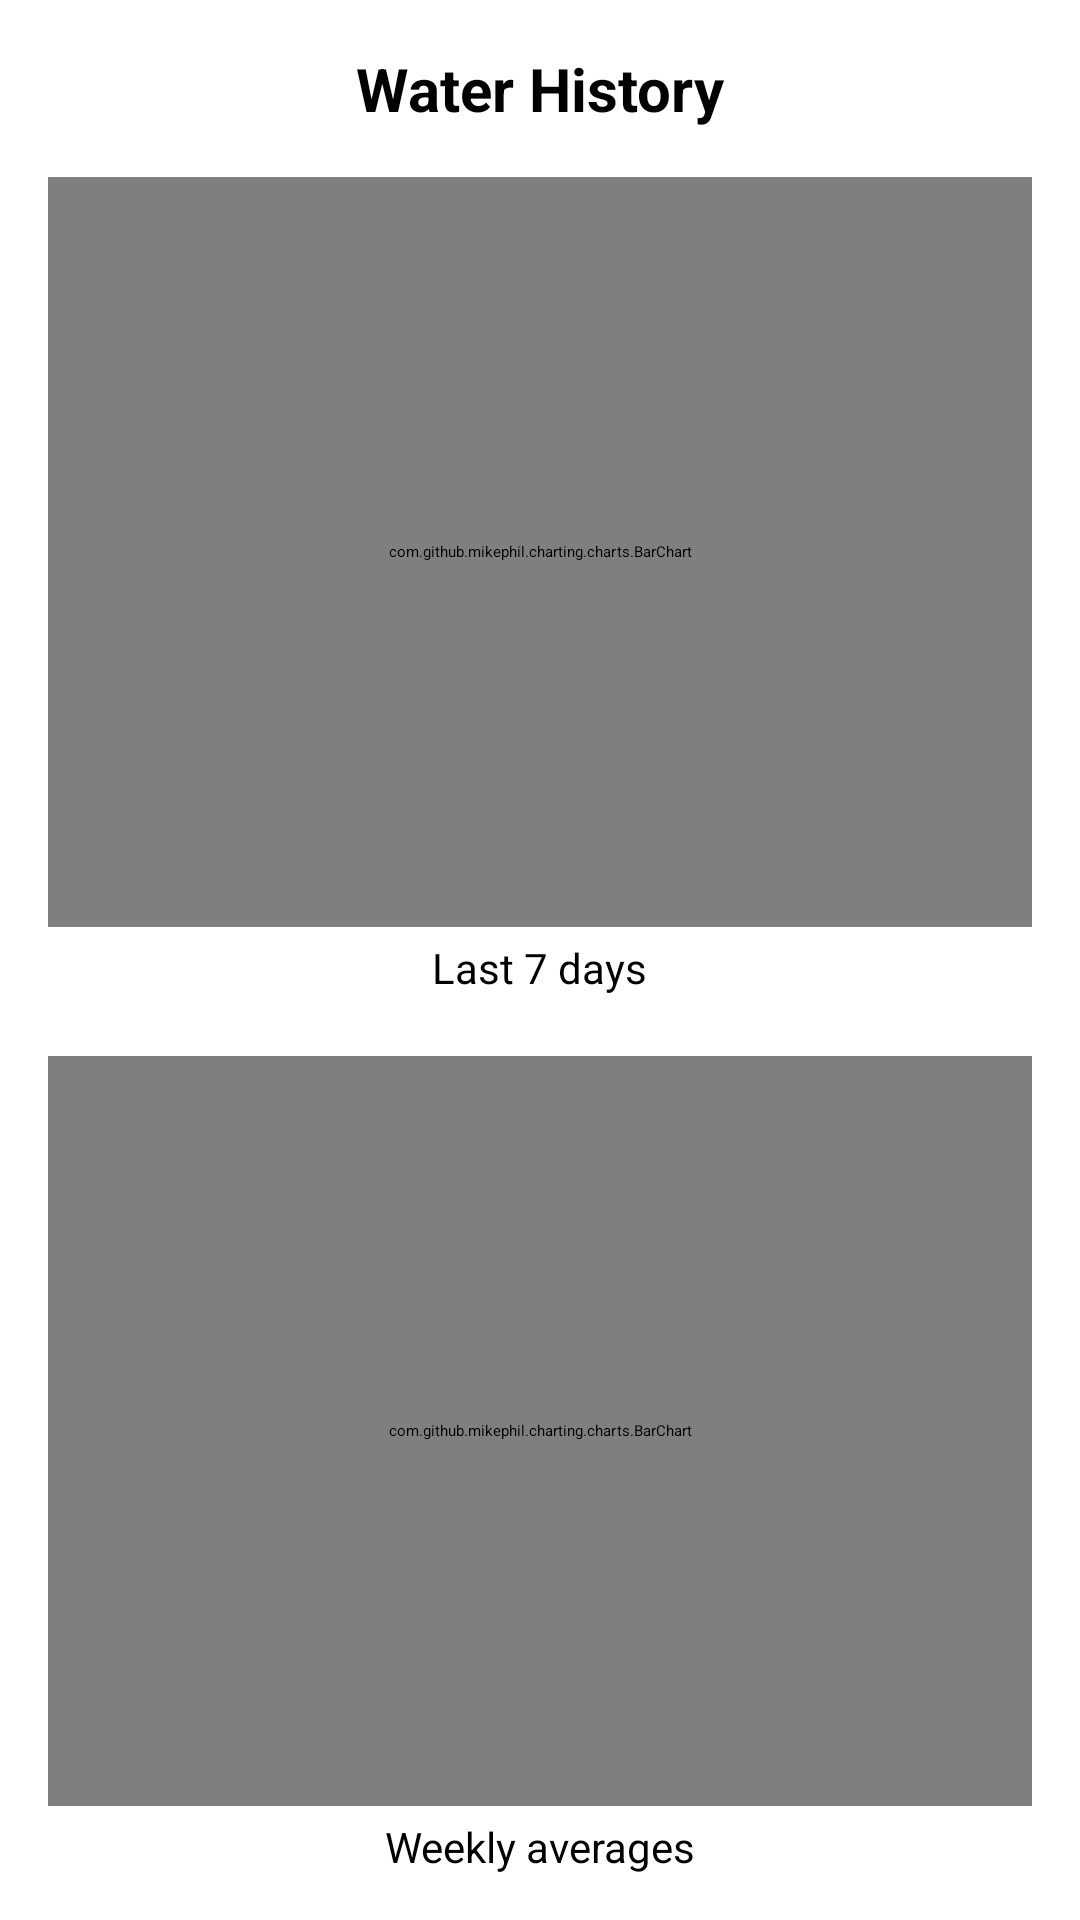

Reconstruct the res/layout file that produces this screen, plus the resources it refers to.
<!-- AndroidManifest.xml: application theme Theme.MyFinalTopApplication -->
<!-- res/layout/activity_water_chart.xml -->
<?xml version="1.0" encoding="utf-8"?>
<ScrollView xmlns:android="http://schemas.android.com/apk/res/android"
    android:layout_width="match_parent"
    android:layout_height="match_parent"
    android:padding="16dp">

    <LinearLayout
        android:layout_width="match_parent"
        android:layout_height="wrap_content"
        android:orientation="vertical"
        android:gravity="center_horizontal">

        <TextView
            android:id="@+id/chartTitle"
            android:layout_width="wrap_content"
            android:layout_height="wrap_content"
            android:text="Water History"
            android:textSize="20sp"
            android:textStyle="bold"
            android:layout_marginBottom="16dp"
            android:layout_gravity="center_horizontal" />

        <com.github.mikephil.charting.charts.BarChart
            android:id="@+id/barChart7days"
            android:layout_width="match_parent"
            android:layout_height="250dp"
            android:layout_marginBottom="4dp"
            android:layout_gravity="center_horizontal" />

        <TextView
            android:id="@+id/label7days"
            android:layout_width="wrap_content"
            android:layout_height="wrap_content"
            android:text="Last 7 days"
            android:textSize="14sp"
            android:layout_marginBottom="20dp"
            android:layout_gravity="center_horizontal" />

        <com.github.mikephil.charting.charts.BarChart
            android:id="@+id/barChartWeekly"
            android:layout_width="match_parent"
            android:layout_height="250dp"
            android:layout_marginBottom="4dp"
            android:layout_gravity="center_horizontal" />

        <TextView
            android:id="@+id/labelWeekly"
            android:layout_width="wrap_content"
            android:layout_height="wrap_content"
            android:text="Weekly averages"
            android:textSize="14sp"
            android:layout_marginBottom="20dp"
            android:layout_gravity="center_horizontal" />

        <ImageButton
            android:id="@+id/imageButton"
            android:layout_width="wrap_content"
            android:layout_height="wrap_content"
            android:layout_marginTop="16dp"
            android:src="@android:drawable/ic_media_previous"
            android:contentDescription="Back" />
    </LinearLayout>
</ScrollView>
<!-- resources referenced by this layout -->
<resources>

</resources>
